Labelled photos from "train_split", an image-classification folder in ameenaquadrishhh-glitch/Ample. The possible labels are: non-violent, violent.

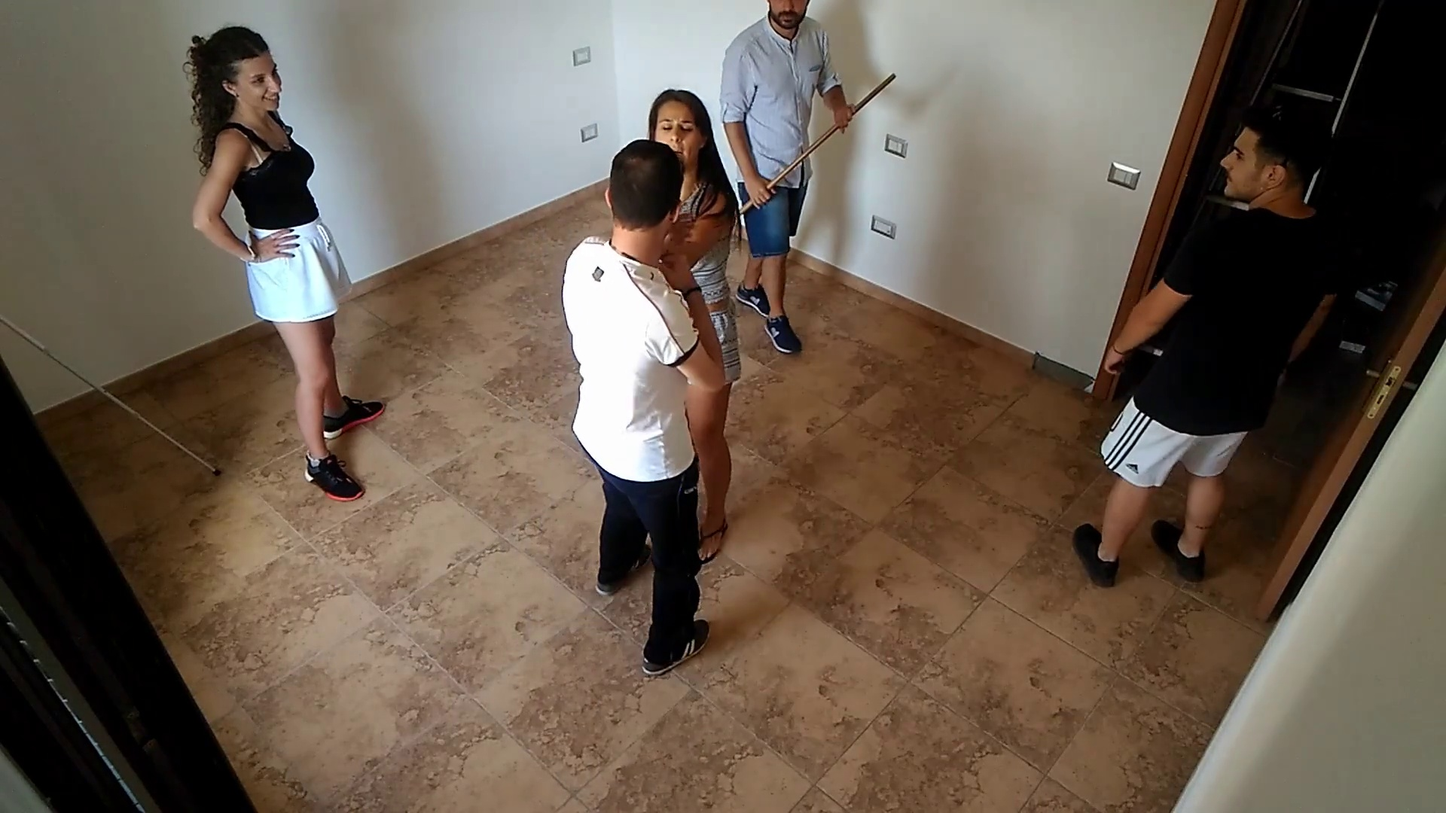
Label: violent

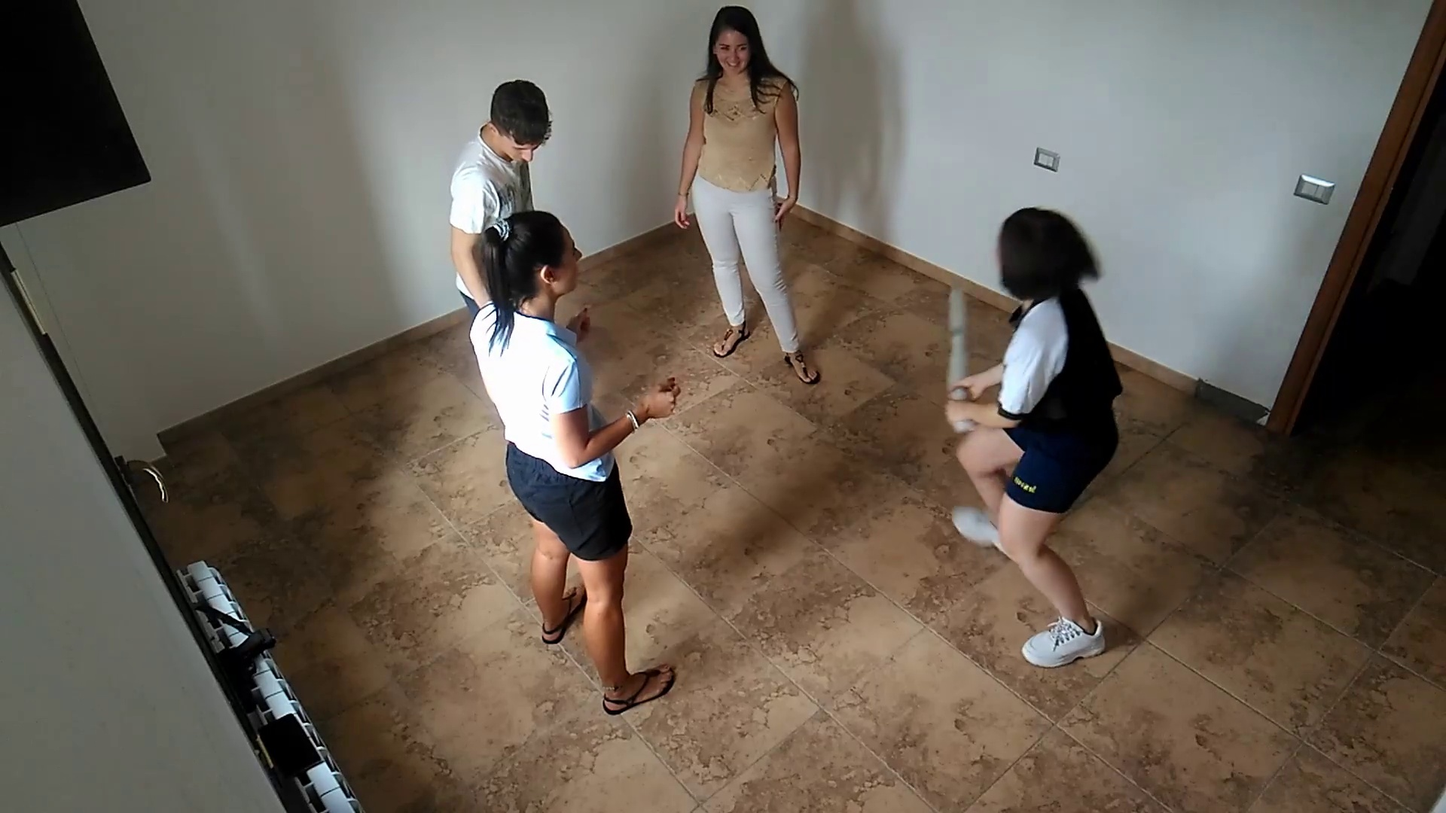
Label: violent

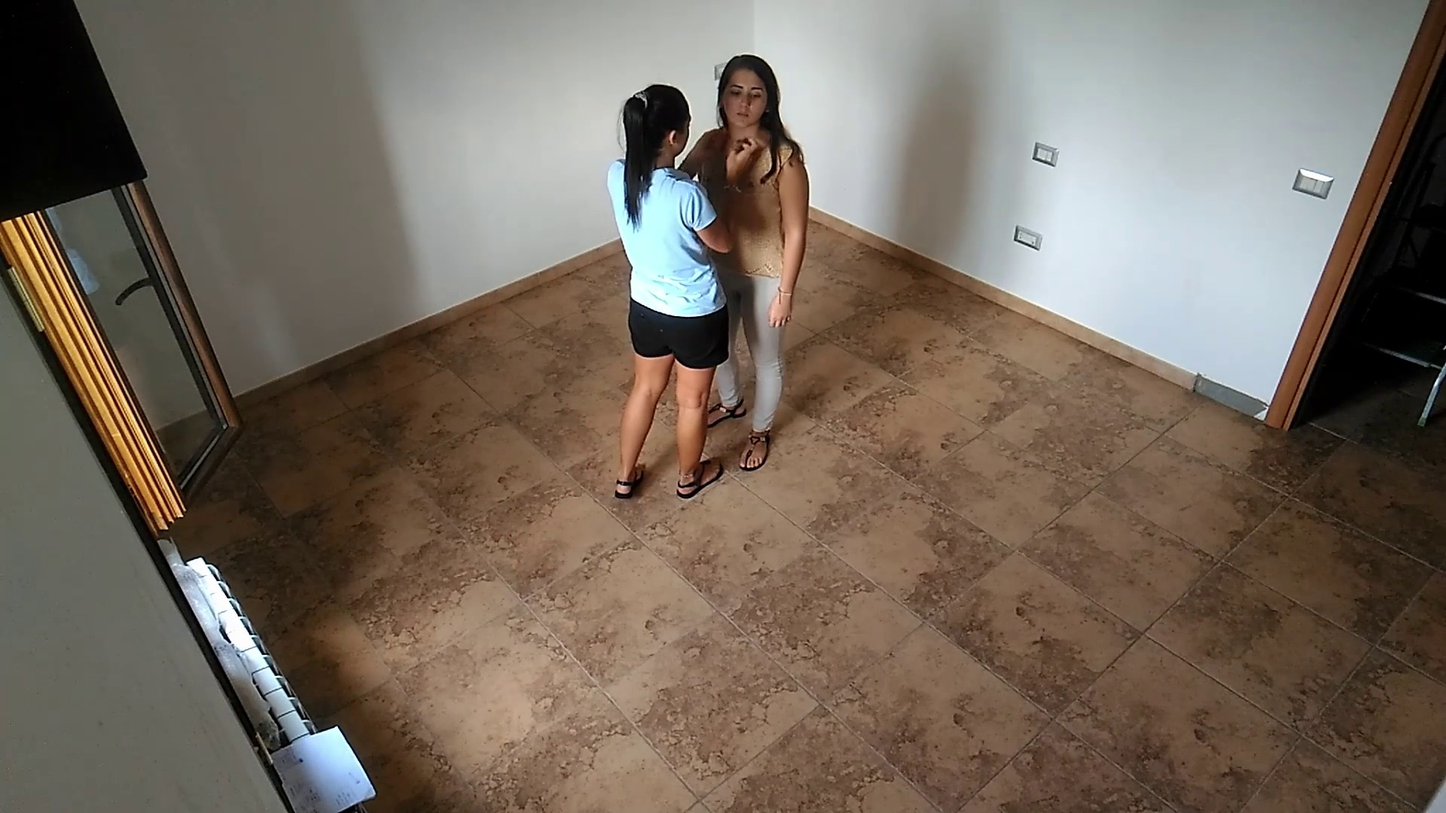
Label: non-violent

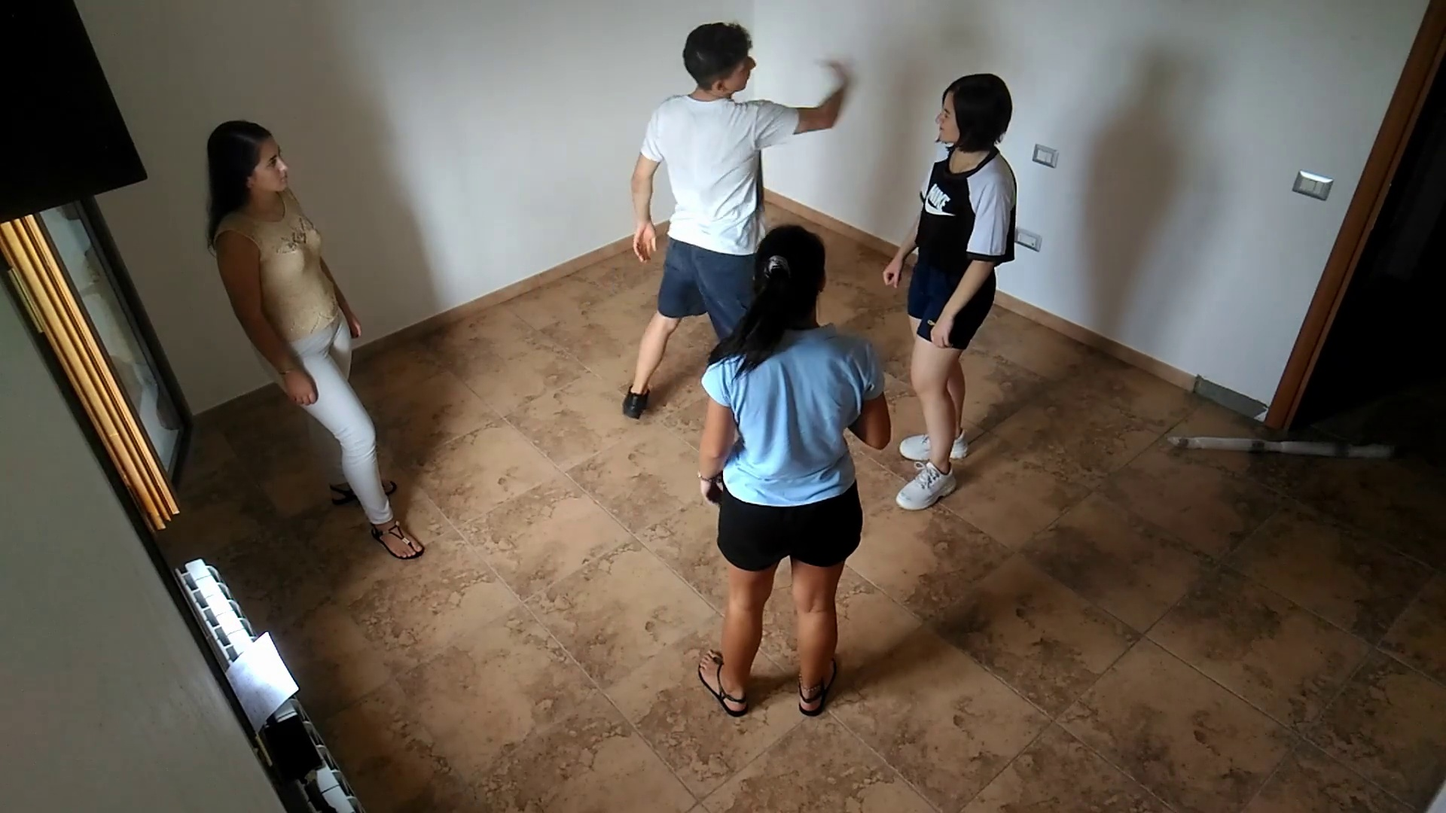
Label: violent

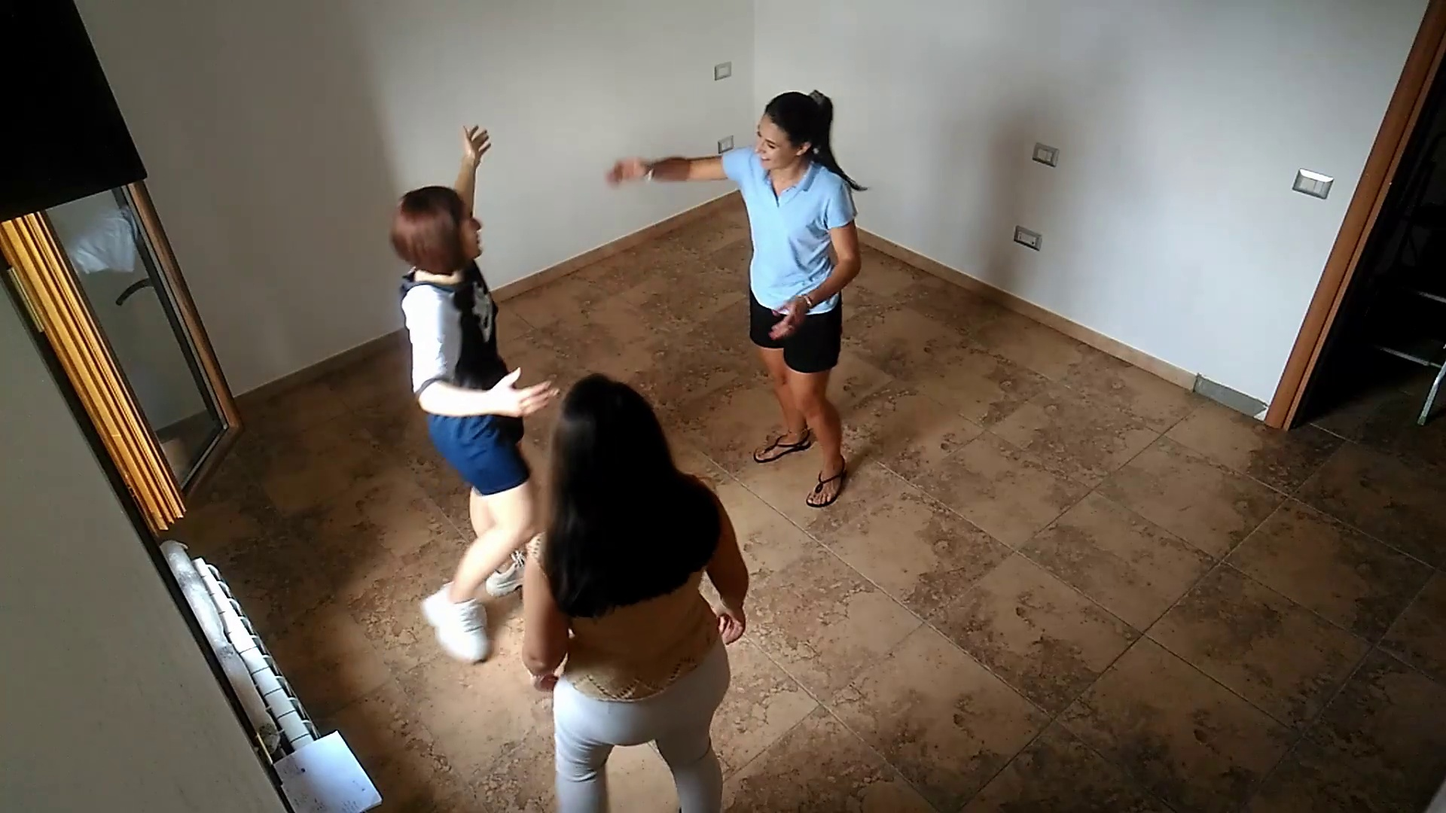
Label: non-violent

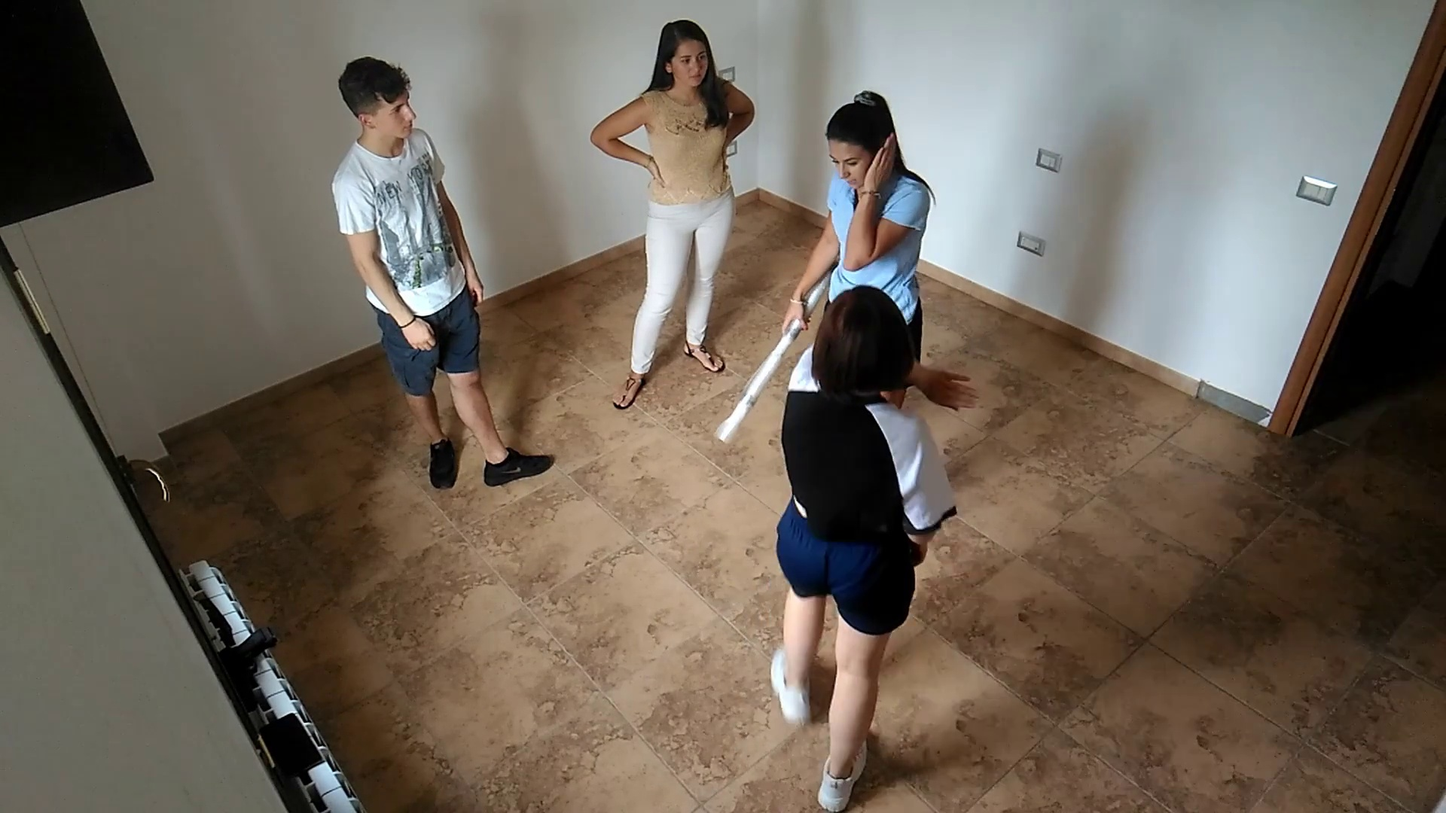
Label: violent
